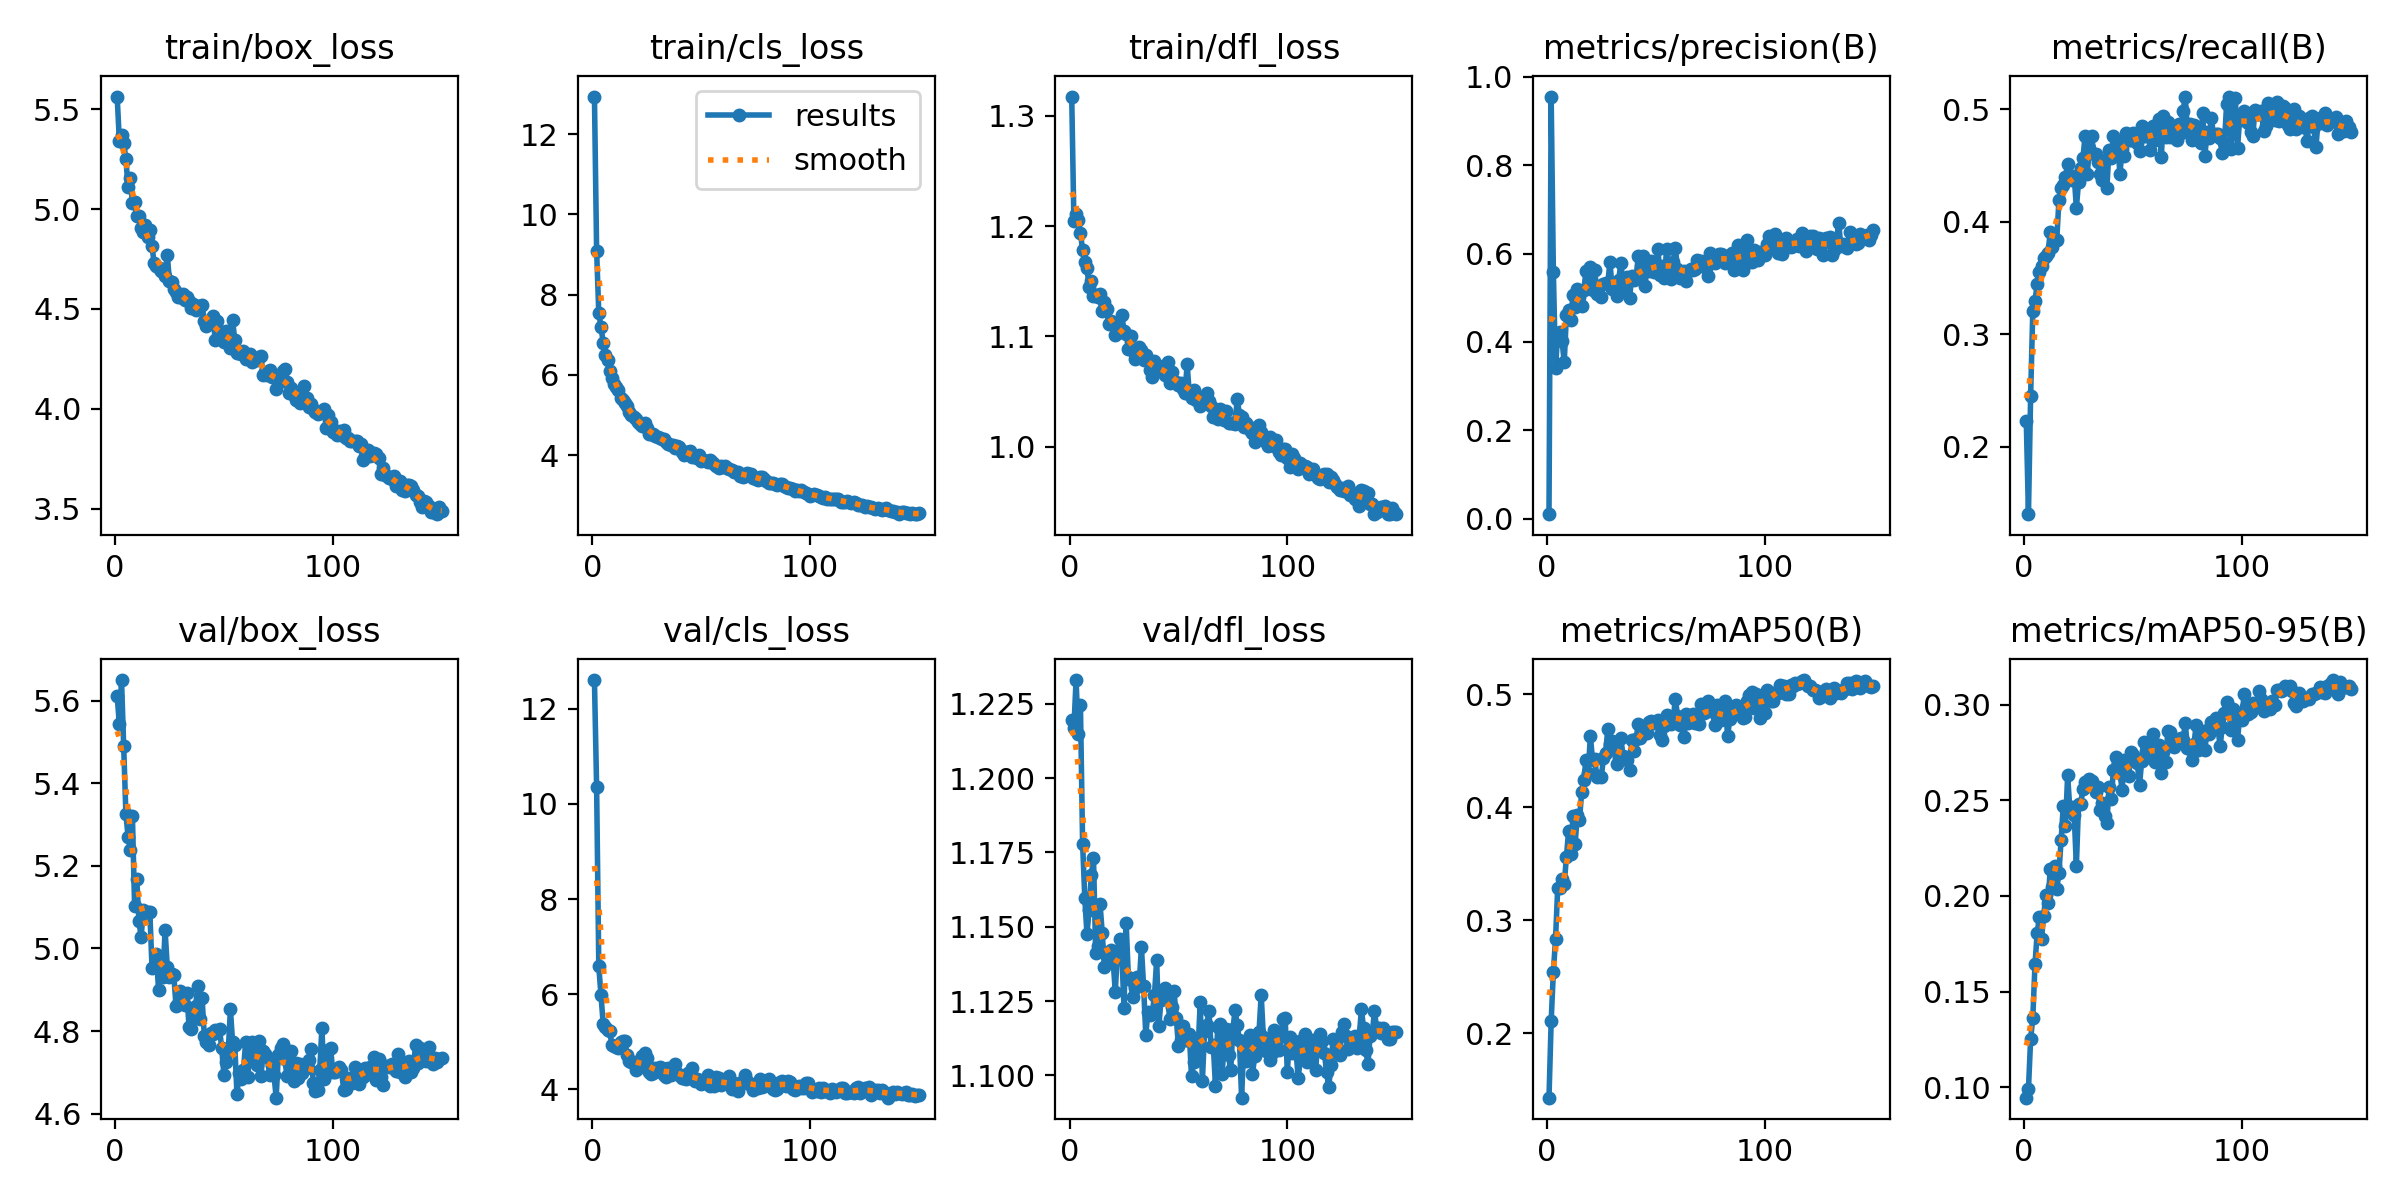

Source data for this figure (header and first rows):
epoch, time, train/box_loss, train/cls_loss, train/dfl_loss, metrics/precision(B), metrics/recall(B), metrics/mAP50(B), metrics/mAP50-95(B), val/box_loss, val/cls_loss, val/dfl_loss, lr/pg0, lr/pg1, lr/pg2
1, 23.44, 5.563, 12.94, 1.317, 0.01041, 0.223, 0.1428, 0.09451, 5.612, 12.6, 1.22, 0.0003613, 0.0003613, 0.0003613
2, 47.04, 5.342, 9.096, 1.204, 0.9554, 0.14, 0.2107, 0.09889, 5.544, 10.35, 1.217, 0.0007268, 0.0007268, 0.0007268
3, 70.43, 5.373, 7.535, 1.211, 0.5594, 0.2453, 0.254, 0.1251, 5.651, 6.582, 1.233, 0.001087, 0.001087, 0.001087
4, 93.88, 5.331, 7.199, 1.206, 0.3412, 0.321, 0.2829, 0.136, 5.49, 5.977, 1.215, 0.001089, 0.001089, 0.001089
5, 117.3, 5.252, 6.809, 1.194, 0.4186, 0.3293, 0.3285, 0.1642, 5.327, 5.381, 1.225, 0.001082, 0.001082, 0.001082
6, 141, 5.109, 6.499, 1.178, 0.4235, 0.3448, 0.3282, 0.1805, 5.271, 5.316, 1.178, 0.001074, 0.001074, 0.001074
7, 164.2, 5.153, 6.364, 1.167, 0.4015, 0.3551, 0.3365, 0.1888, 5.239, 5.25, 1.16, 0.001067, 0.001067, 0.001067
8, 187.6, 5.032, 6.105, 1.162, 0.3545, 0.3606, 0.3317, 0.1777, 5.322, 5.228, 1.148, 0.00106, 0.00106, 0.00106
9, 210.9, 5.034, 5.919, 1.145, 0.4621, 0.368, 0.356, 0.1896, 5.102, 4.936, 1.156, 0.001052, 0.001052, 0.001052
10, 234.1, 4.965, 5.78, 1.15, 0.4734, 0.3697, 0.3787, 0.2006, 5.169, 4.907, 1.167, 0.001045, 0.001045, 0.001045
11, 257.5, 4.966, 5.691, 1.137, 0.45, 0.372, 0.3583, 0.1961, 5.067, 4.89, 1.173, 0.001038, 0.001038, 0.001038
12, 280.7, 4.906, 5.617, 1.138, 0.5071, 0.3912, 0.3921, 0.2142, 5.028, 4.87, 1.141, 0.00103, 0.00103, 0.00103
13, 304, 4.883, 5.428, 1.136, 0.4785, 0.3772, 0.3672, 0.2047, 5.093, 4.997, 1.143, 0.001023, 0.001023, 0.001023
14, 328.1, 4.921, 5.386, 1.138, 0.5191, 0.3847, 0.3933, 0.2158, 5.074, 5.024, 1.158, 0.001016, 0.001016, 0.001016
15, 351.1, 4.86, 5.309, 1.123, 0.5017, 0.384, 0.3888, 0.2034, 5.087, 5.018, 1.148, 0.001008, 0.001008, 0.001008
16, 374.5, 4.896, 5.237, 1.132, 0.4815, 0.4192, 0.4131, 0.2122, 5.089, 4.718, 1.136, 0.001001, 0.001001, 0.001001
17, 397.6, 4.813, 5.084, 1.124, 0.5175, 0.4302, 0.4243, 0.2291, 4.953, 4.606, 1.14, 0.0009937, 0.0009937, 0.0009937
18, 422.4, 4.727, 4.998, 1.111, 0.5614, 0.4329, 0.442, 0.2472, 4.954, 4.573, 1.14, 0.0009863, 0.0009863, 0.0009863
19, 445.6, 4.716, 4.954, 1.114, 0.522, 0.4401, 0.4305, 0.2367, 4.987, 4.578, 1.142, 0.000979, 0.000979, 0.000979
20, 469.5, 4.704, 4.909, 1.113, 0.5692, 0.4512, 0.463, 0.2631, 4.899, 4.398, 1.139, 0.0009717, 0.0009717, 0.0009717
21, 492.8, 4.69, 4.825, 1.101, 0.518, 0.4397, 0.4413, 0.2454, 4.962, 4.45, 1.128, 0.0009643, 0.0009643, 0.0009643
22, 516, 4.699, 4.775, 1.104, 0.5639, 0.4373, 0.4428, 0.2465, 4.93, 4.475, 1.142, 0.000957, 0.000957, 0.000957
23, 540.4, 4.663, 4.728, 1.104, 0.5085, 0.4411, 0.4264, 0.2425, 5.045, 4.694, 1.146, 0.0009497, 0.0009497, 0.0009497
24, 563.9, 4.771, 4.796, 1.119, 0.5278, 0.4124, 0.4275, 0.2157, 4.956, 4.759, 1.141, 0.0009424, 0.0009424, 0.0009424
25, 587.3, 4.639, 4.679, 1.105, 0.5009, 0.4349, 0.4264, 0.2478, 4.93, 4.655, 1.123, 0.000935, 0.000935, 0.000935
26, 610.4, 4.636, 4.54, 1.102, 0.5315, 0.4474, 0.4433, 0.2481, 4.938, 4.358, 1.151, 0.0009277, 0.0009277, 0.0009277
27, 633.5, 4.602, 4.537, 1.088, 0.5324, 0.4563, 0.4482, 0.2558, 4.937, 4.329, 1.133, 0.0009204, 0.0009204, 0.0009204
28, 656.7, 4.586, 4.519, 1.1, 0.5336, 0.4762, 0.4688, 0.2597, 4.861, 4.345, 1.132, 0.000913, 0.000913, 0.000913
29, 680.6, 4.562, 4.493, 1.086, 0.5812, 0.4427, 0.4561, 0.2584, 4.865, 4.439, 1.127, 0.0009057, 0.0009057, 0.0009057
30, 703.8, 4.558, 4.467, 1.079, 0.5192, 0.4654, 0.4585, 0.2612, 4.898, 4.377, 1.129, 0.0008984, 0.0008984, 0.0008984
31, 727.8, 4.575, 4.42, 1.087, 0.5304, 0.476, 0.4528, 0.2603, 4.888, 4.461, 1.133, 0.000891, 0.000891, 0.000891
32, 751, 4.545, 4.411, 1.09, 0.5046, 0.4604, 0.4378, 0.2577, 4.864, 4.441, 1.131, 0.0008837, 0.0008837, 0.0008837
33, 774.2, 4.557, 4.397, 1.088, 0.5395, 0.4602, 0.4437, 0.2543, 4.892, 4.304, 1.143, 0.0008764, 0.0008764, 0.0008764
34, 797.3, 4.541, 4.323, 1.079, 0.5797, 0.4533, 0.4614, 0.2572, 4.809, 4.263, 1.13, 0.000869, 0.000869, 0.000869
35, 821, 4.503, 4.284, 1.083, 0.5304, 0.4428, 0.445, 0.245, 4.804, 4.44, 1.114, 0.0008617, 0.0008617, 0.0008617
36, 844, 4.525, 4.263, 1.079, 0.5157, 0.4367, 0.443, 0.2485, 4.853, 4.297, 1.121, 0.0008544, 0.0008544, 0.0008544
37, 867.2, 4.493, 4.253, 1.07, 0.5479, 0.4548, 0.4414, 0.2416, 4.86, 4.41, 1.12, 0.000847, 0.000847, 0.000847
38, 890.3, 4.517, 4.186, 1.063, 0.4994, 0.4298, 0.4325, 0.238, 4.91, 4.53, 1.121, 0.0008397, 0.0008397, 0.0008397
39, 913.5, 4.513, 4.236, 1.078, 0.549, 0.4638, 0.4595, 0.2569, 4.83, 4.333, 1.127, 0.0008324, 0.0008324, 0.0008324
40, 936.6, 4.519, 4.207, 1.073, 0.5396, 0.4569, 0.4496, 0.2505, 4.879, 4.305, 1.139, 0.000825, 0.000825, 0.000825
41, 960.4, 4.44, 4.085, 1.068, 0.5474, 0.4764, 0.4606, 0.2656, 4.789, 4.248, 1.117, 0.0008177, 0.0008177, 0.0008177
42, 983.6, 4.415, 4.012, 1.071, 0.5946, 0.4673, 0.4735, 0.2727, 4.773, 4.238, 1.125, 0.0008104, 0.0008104, 0.0008104
43, 1007, 4.424, 4.086, 1.073, 0.5523, 0.4711, 0.4613, 0.2693, 4.766, 4.227, 1.127, 0.000803, 0.000803, 0.000803
44, 1030, 4.443, 4.081, 1.065, 0.5937, 0.4421, 0.4643, 0.2644, 4.795, 4.335, 1.129, 0.0007957, 0.0007957, 0.0007957
45, 1053, 4.466, 4.113, 1.077, 0.5269, 0.4651, 0.4686, 0.2554, 4.793, 4.276, 1.126, 0.0007884, 0.0007884, 0.0007884
46, 1076, 4.343, 3.966, 1.058, 0.5638, 0.458, 0.4659, 0.2708, 4.802, 4.445, 1.119, 0.000781, 0.000781, 0.000781
47, 1099, 4.441, 3.961, 1.068, 0.5614, 0.4787, 0.4752, 0.2638, 4.801, 4.181, 1.123, 0.0007737, 0.0007737, 0.0007737
48, 1122, 4.349, 3.926, 1.058, 0.5839, 0.4723, 0.476, 0.2626, 4.805, 4.227, 1.128, 0.0007664, 0.0007664, 0.0007664
49, 1146, 4.385, 4.013, 1.059, 0.5588, 0.4729, 0.4747, 0.2752, 4.758, 4.187, 1.119, 0.000759, 0.000759, 0.000759
50, 1169, 4.334, 3.855, 1.056, 0.564, 0.4789, 0.4746, 0.2738, 4.694, 4.102, 1.11, 0.0007517, 0.0007517, 0.0007517
51, 1192, 4.39, 3.877, 1.058, 0.6095, 0.4746, 0.4768, 0.2721, 4.725, 4.19, 1.112, 0.0007444, 0.0007444, 0.0007444
52, 1215, 4.348, 3.865, 1.053, 0.552, 0.4696, 0.4639, 0.2693, 4.75, 4.199, 1.116, 0.000737, 0.000737, 0.000737
53, 1239, 4.305, 3.82, 1.049, 0.5714, 0.4627, 0.4594, 0.2578, 4.852, 4.3, 1.112, 0.0007297, 0.0007297, 0.0007297
54, 1262, 4.442, 3.871, 1.075, 0.5448, 0.4854, 0.472, 0.2707, 4.773, 4.066, 1.112, 0.0007224, 0.0007224, 0.0007224
55, 1285, 4.345, 3.828, 1.048, 0.6095, 0.4764, 0.4817, 0.2803, 4.767, 4.148, 1.114, 0.000715, 0.000715, 0.000715
56, 1308, 4.278, 3.779, 1.044, 0.5686, 0.4766, 0.4801, 0.2759, 4.647, 4.069, 1.1, 0.0007077, 0.0007077, 0.0007077
57, 1331, 4.281, 3.745, 1.051, 0.5425, 0.4788, 0.4739, 0.2727, 4.699, 4.261, 1.104, 0.0007004, 0.0007004, 0.0007004
58, 1354, 4.275, 3.691, 1.042, 0.5819, 0.464, 0.4761, 0.2793, 4.684, 4.238, 1.111, 0.000693, 0.000693, 0.000693
59, 1384, 4.286, 3.73, 1.043, 0.6135, 0.4851, 0.4959, 0.2848, 4.705, 4.1, 1.108, 0.0006857, 0.0006857, 0.0006857
60, 1407, 4.25, 3.696, 1.037, 0.5662, 0.4726, 0.4809, 0.2702, 4.774, 4.127, 1.125, 0.0006784, 0.0006784, 0.0006784
... 90 more rows
